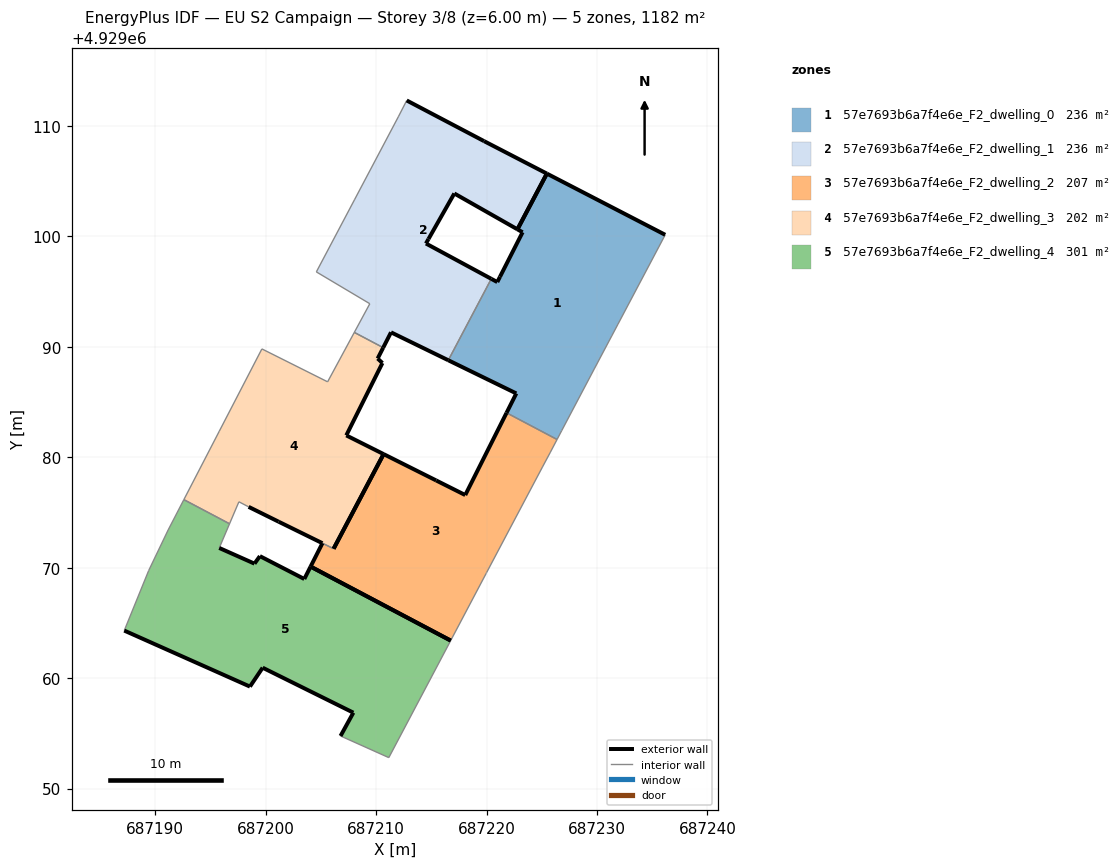
=== STOREY PLAN SPEC (per zone: floor XY polygon, exterior-wall plan segments, windows/doors) ===
zone 1: 57e7693b6a7f4e6e_F2_dwelling_0  (236.4 m²)
  floor: (687229.75, 4929087.99) (687231.34, 4929090.99) (687231.90, 4929092.05) (687235.59, 4929099.03) (687236.17, 4929100.13) (687225.46, 4929105.67) (687222.80, 4929100.63) (687223.26, 4929100.36) (687221.22, 4929096.34) (687220.97, 4929095.85) (687220.43, 4929096.15) (687216.54, 4929088.78) (687222.69, 4929085.77) (687221.81, 4929084.02) (687226.38, 4929081.60) (687226.80, 4929082.40)
  exterior wall: (687221.81, 4929084.02) – (687222.69, 4929085.77)  [2.0 m]
  exterior wall: (687222.69, 4929085.77) – (687216.54, 4929088.78)  [6.8 m]
  exterior wall: (687220.43, 4929096.15) – (687220.97, 4929095.85)  [0.6 m]
  exterior wall: (687220.97, 4929095.85) – (687221.22, 4929096.34)  [0.5 m]
  exterior wall: (687221.22, 4929096.34) – (687223.27, 4929100.36)  [4.5 m]
  exterior wall: (687223.27, 4929100.36) – (687222.80, 4929100.63)  [0.5 m]
  exterior wall: (687225.46, 4929105.67) – (687236.18, 4929100.13)  [12.1 m]
  exterior wall: (687222.80, 4929100.63) – (687225.46, 4929105.67)  [5.7 m]
  interior walls: 8
zone 2: 57e7693b6a7f4e6e_F2_dwelling_1  (236.4 m²)
  floor: (687216.54, 4929088.78) (687220.43, 4929096.15) (687214.51, 4929099.34) (687214.75, 4929099.75) (687217.08, 4929103.87) (687222.80, 4929100.63) (687225.46, 4929105.67) (687219.77, 4929108.61) (687212.78, 4929112.29) (687212.02, 4929110.81) (687208.04, 4929103.30) (687204.60, 4929096.77) (687209.44, 4929093.89) (687208.03, 4929091.30) (687210.65, 4929089.92) (687211.35, 4929091.30)
  exterior wall: (687222.80, 4929100.63) – (687217.08, 4929103.87)  [6.6 m]
  exterior wall: (687217.08, 4929103.87) – (687214.75, 4929099.75)  [4.7 m]
  exterior wall: (687214.75, 4929099.75) – (687214.52, 4929099.34)  [0.5 m]
  exterior wall: (687214.52, 4929099.34) – (687220.43, 4929096.15)  [6.7 m]
  exterior wall: (687216.54, 4929088.78) – (687211.35, 4929091.30)  [5.8 m]
  exterior wall: (687211.35, 4929091.30) – (687210.65, 4929089.92)  [1.6 m]
  exterior wall: (687212.78, 4929112.29) – (687219.78, 4929108.61)  [7.9 m]
  exterior wall: (687219.78, 4929108.61) – (687225.46, 4929105.67)  [6.4 m]
  exterior wall: (687225.46, 4929105.67) – (687222.80, 4929100.63)  [5.7 m]
  interior walls: 7
zone 3: 57e7693b6a7f4e6e_F2_dwelling_2  (206.8 m²)
  floor: (687219.97, 4929069.49) (687220.01, 4929069.57) (687225.06, 4929079.11) (687225.75, 4929080.40) (687226.38, 4929081.60) (687221.81, 4929084.02) (687218.07, 4929076.57) (687215.44, 4929077.89) (687210.68, 4929080.28) (687206.16, 4929071.72) (687205.15, 4929072.21) (687204.07, 4929070.10) (687205.04, 4929069.59) (687216.76, 4929063.40)
  exterior wall: (687206.16, 4929071.72) – (687210.68, 4929080.28)  [9.7 m]
  exterior wall: (687210.68, 4929080.28) – (687215.44, 4929077.89)  [5.3 m]
  exterior wall: (687215.44, 4929077.89) – (687218.07, 4929076.57)  [2.9 m]
  exterior wall: (687218.07, 4929076.57) – (687221.81, 4929084.02)  [8.3 m]
  exterior wall: (687216.76, 4929063.40) – (687205.04, 4929069.59)  [13.3 m]
  exterior wall: (687205.04, 4929069.59) – (687204.07, 4929070.10)  [1.1 m]
  exterior wall: (687204.07, 4929070.10) – (687205.15, 4929072.21)  [2.4 m]
  interior walls: 7
zone 4: 57e7693b6a7f4e6e_F2_dwelling_3  (201.5 m²)
  floor: (687206.16, 4929071.72) (687210.68, 4929080.28) (687207.30, 4929081.97) (687210.57, 4929088.52) (687210.15, 4929088.93) (687210.65, 4929089.92) (687208.03, 4929091.30) (687205.61, 4929086.82) (687199.67, 4929089.80) (687195.81, 4929082.36) (687192.60, 4929076.16) (687196.74, 4929073.97) (687197.58, 4929075.96) (687198.46, 4929075.50) (687201.17, 4929074.17) (687205.14, 4929072.22) (687205.15, 4929072.21) (687205.15, 4929072.21) (687206.16, 4929071.72)
  exterior wall: (687201.18, 4929074.17) – (687198.46, 4929075.50)  [3.0 m]
  exterior wall: (687210.65, 4929089.92) – (687210.15, 4929088.93)  [1.1 m]
  exterior wall: (687210.15, 4929088.93) – (687210.57, 4929088.52)  [0.6 m]
  exterior wall: (687210.57, 4929088.52) – (687207.31, 4929081.97)  [7.3 m]
  exterior wall: (687207.31, 4929081.97) – (687210.68, 4929080.28)  [3.8 m]
  exterior wall: (687210.68, 4929080.28) – (687206.16, 4929071.72)  [9.7 m]
  exterior wall: (687206.16, 4929071.72) – (687206.16, 4929071.72)  [0.0 m]
  exterior wall: (687205.15, 4929072.21) – (687205.15, 4929072.21)  [0.0 m]
  exterior wall: (687205.15, 4929072.21) – (687205.14, 4929072.22)  [0.0 m]
  exterior wall: (687205.14, 4929072.22) – (687201.18, 4929074.17)  [4.4 m]
  interior walls: 9
zone 5: 57e7693b6a7f4e6e_F2_dwelling_4  (300.7 m²)
  floor: (687211.15, 4929052.80) (687216.67, 4929063.25) (687216.76, 4929063.40) (687204.07, 4929070.10) (687203.50, 4929068.97) (687199.48, 4929071.04) (687198.99, 4929070.37) (687195.80, 4929071.79) (687196.74, 4929073.97) (687192.60, 4929076.16) (687191.18, 4929073.41) (687189.42, 4929069.74) (687187.21, 4929064.30) (687198.58, 4929059.24) (687199.73, 4929060.95) (687207.94, 4929056.88) (687206.78, 4929054.76)
  exterior wall: (687198.58, 4929059.24) – (687187.21, 4929064.30)  [12.5 m]
  exterior wall: (687195.81, 4929071.79) – (687198.99, 4929070.37)  [3.5 m]
  exterior wall: (687198.99, 4929070.37) – (687199.48, 4929071.04)  [0.8 m]
  exterior wall: (687199.48, 4929071.04) – (687203.51, 4929068.97)  [4.5 m]
  exterior wall: (687203.51, 4929068.97) – (687204.07, 4929070.10)  [1.3 m]
  exterior wall: (687204.07, 4929070.10) – (687216.76, 4929063.40)  [14.3 m]
  exterior wall: (687206.79, 4929054.76) – (687207.94, 4929056.88)  [2.4 m]
  exterior wall: (687207.94, 4929056.88) – (687199.73, 4929060.95)  [9.2 m]
  exterior wall: (687199.73, 4929060.95) – (687198.58, 4929059.24)  [2.1 m]
  interior walls: 8

=== DERIVED (storey summary) ===
Building: EU S2 Campaign
Storey: 3 of 8  (floor level z = 6.00 m)
Storey gross floor area: 1181.8 m²
Zones on this storey: 5
  - 57e7693b6a7f4e6e_F2_dwelling_0: floor 236.4 m²; exterior wall 32.8 m (98.4 m²); WWR 0.0%
  - 57e7693b6a7f4e6e_F2_dwelling_1: floor 236.4 m²; exterior wall 45.8 m (137.5 m²); WWR 0.0%
  - 57e7693b6a7f4e6e_F2_dwelling_2: floor 206.8 m²; exterior wall 43.0 m (129.0 m²); WWR 0.0%
  - 57e7693b6a7f4e6e_F2_dwelling_3: floor 201.5 m²; exterior wall 29.9 m (89.8 m²); WWR 0.0%
  - 57e7693b6a7f4e6e_F2_dwelling_4: floor 300.7 m²; exterior wall 50.5 m (151.6 m²); WWR 0.0%
Zone adjacency (shared interzone walls):
  - 57e7693b6a7f4e6e_F2_dwelling_0 ↔ 57e7693b6a7f4e6e_F2_dwelling_1
  - 57e7693b6a7f4e6e_F2_dwelling_0 ↔ 57e7693b6a7f4e6e_F2_dwelling_2
  - 57e7693b6a7f4e6e_F2_dwelling_1 ↔ 57e7693b6a7f4e6e_F2_dwelling_3
  - 57e7693b6a7f4e6e_F2_dwelling_2 ↔ 57e7693b6a7f4e6e_F2_dwelling_3
  - 57e7693b6a7f4e6e_F2_dwelling_3 ↔ 57e7693b6a7f4e6e_F2_dwelling_4